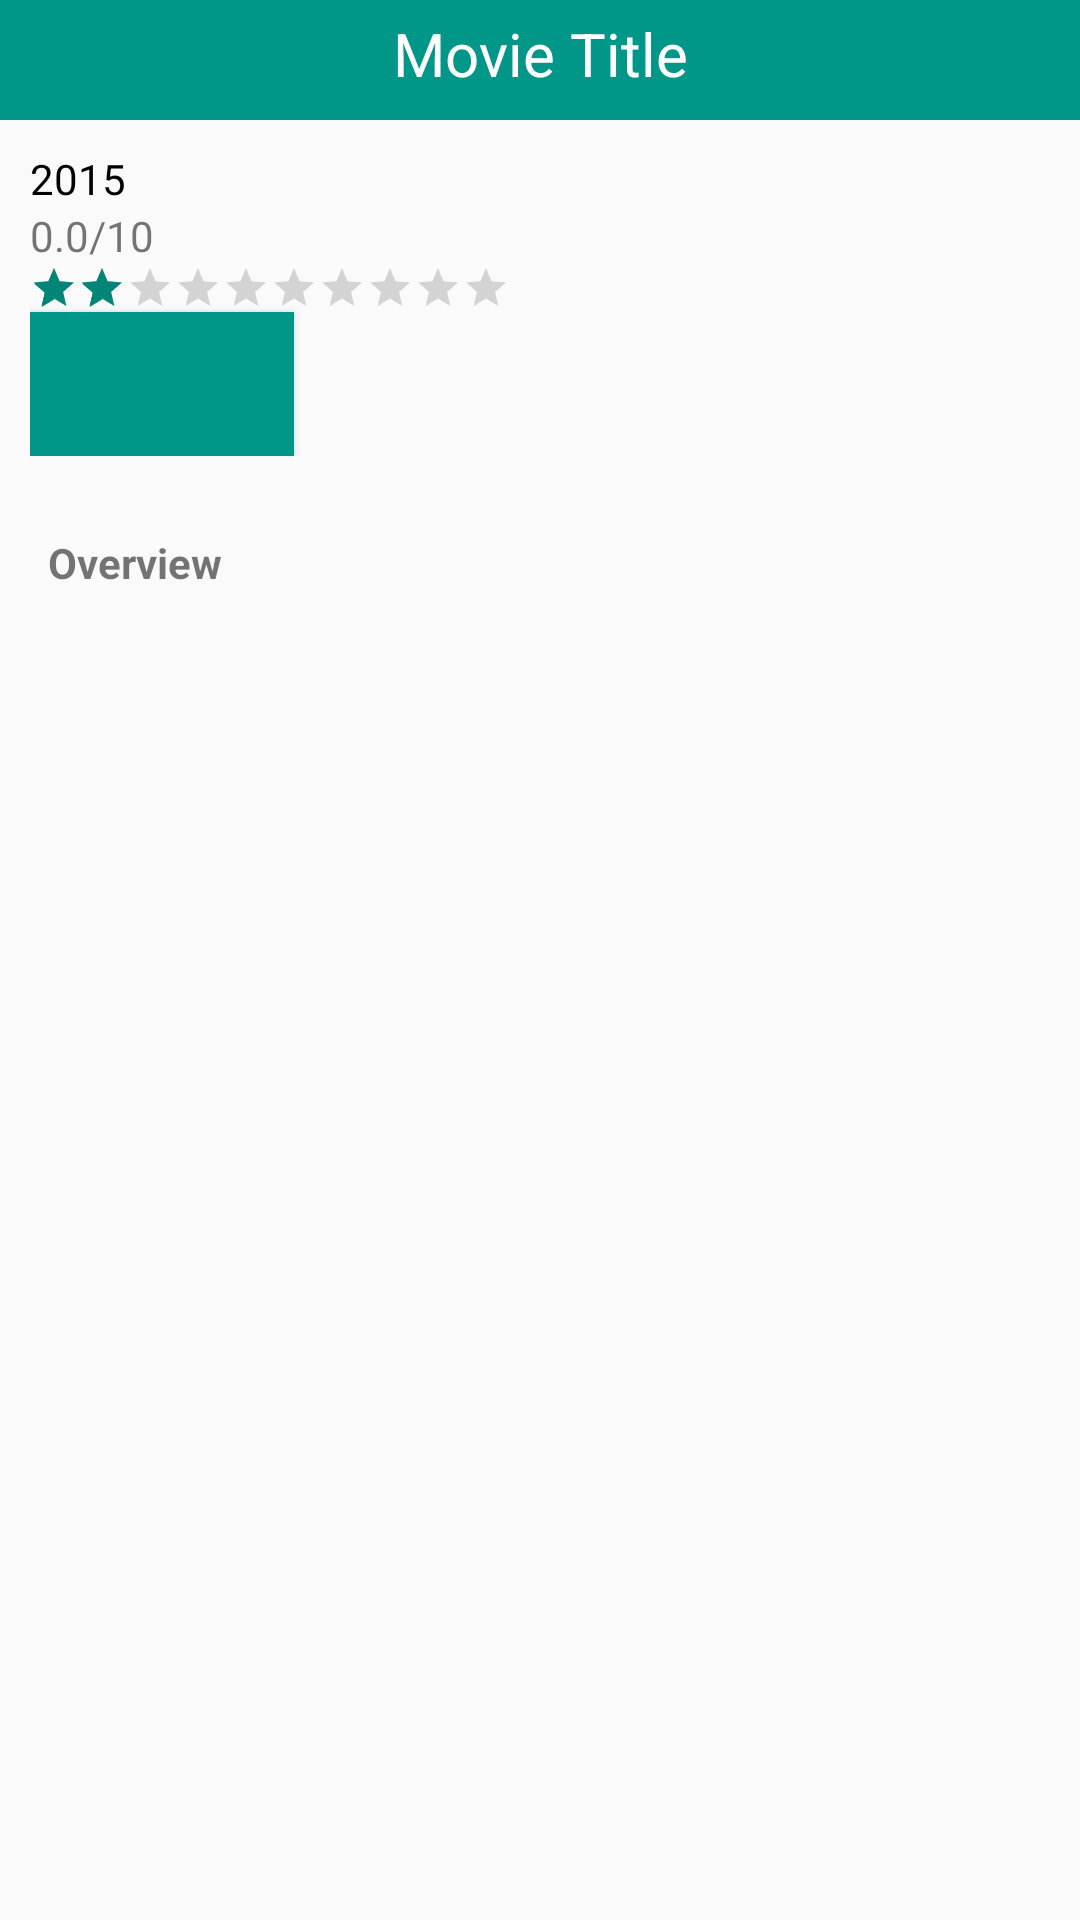

The Android layout XML behind this screen, and the referenced resources:
<!-- AndroidManifest.xml: application theme AppTheme -->
<!-- res/layout/detail_movie.xml -->
<?xml version="1.0" encoding="utf-8"?>
<LinearLayout xmlns:android="http://schemas.android.com/apk/res/android"
    android:id="@+id/detail_movie"
    android:orientation="vertical"
    android:layout_width="match_parent"
    android:layout_height="match_parent">
    <LinearLayout
        android:layout_width="match_parent"
        android:layout_height="40dp"
        android:background="#009688"
        android:gravity="center">
        <TextView
            android:id="@+id/title_text"
            android:layout_width="match_parent"
            android:layout_height="wrap_content"
            android:text="Movie Title"
            android:textColor="@android:color/white"
            android:layout_marginBottom="2dp"
            android:textAppearance="?android:attr/textAppearanceLarge"
            android:textSize="20dp"
            android:gravity="center"/>
    </LinearLayout>
    <LinearLayout
        android:layout_width="match_parent"
        android:layout_height="wrap_content"
        android:orientation="horizontal">
        <LinearLayout
            android:layout_width="wrap_content"
            android:layout_height="wrap_content"
            android:orientation="vertical">
            <ImageView
                android:id="@+id/imageView"
                android:layout_width="wrap_content"
                android:layout_height="wrap_content"/>
        </LinearLayout>
        <LinearLayout
            android:layout_width="match_parent"
            android:layout_height="wrap_content"
            android:padding="10dp"
            android:layout_weight="1"
            android:orientation="vertical">
            <TextView
                android:id="@+id/release_text"
                android:layout_width="wrap_content"
                android:layout_height="wrap_content"
                android:textColor="@android:color/black"
                android:text="2015" />
            <TextView
                android:id="@+id/voteaverage_text"
                android:layout_width="wrap_content"
                android:layout_height="wrap_content"
                android:text="0.0/10" />
            <RatingBar
                android:id="@+id/ratingBar"
                android:layout_width="wrap_content"
                android:layout_height="wrap_content"
                android:numStars="10"
                android:stepSize="1.0"
                android:rating="2.0"
                style="?android:attr/ratingBarStyleSmall" />
            <ToggleButton
                android:id="@+id/chkState"
                android:layout_width="wrap_content"
                android:layout_height="wrap_content"
                android:background="@drawable/toggle_selector"
                android:textOff=""
                android:textOn=""
                android:clickable="true" />
        </LinearLayout>
    </LinearLayout>
    <LinearLayout
        android:layout_width="match_parent"
        android:layout_height="wrap_content"
        android:orientation="horizontal"
        android:padding="16dp">
        <TextView
            android:id="@+id/overview_text"
            android:layout_width="match_parent"
            android:layout_height="wrap_content"
            android:text="Overview"
            android:textStyle="bold" />

        
        <TextView
            android:id="@+id/trailer_text"
            android:layout_width="match_parent"
            android:layout_height="wrap_content"
            android:text="Trailers: " />
    </LinearLayout>
</LinearLayout>
<!-- resources referenced by this layout -->
<resources>
  <!-- drawable toggle_selector (drawable) -->
  <?xml version="1.0" encoding="utf-8"?>
  <selector xmlns:android="http://schemas.android.com/apk/res/android">
      
      <item
          android:text="Favorite"
          android:drawable="@color/ocean_blue"
          android:state_pressed="true" />
      <item
          android:text="Mark as Favorite"
          android:drawable="@color/ocean_blue"
          android:state_pressed="false"/>
  </selector>
  <style name="AppTheme" parent="Theme.AppCompat.Light.DarkActionBar">
          
      </style>
  <color name="ocean_blue">#009688</color>
</resources>
